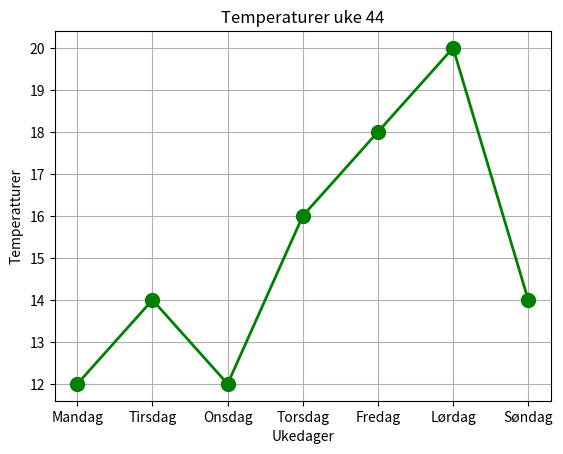

Source code (Python):
import matplotlib.pyplot as plt

dager = ["Mandag", "Tirsdag", "Onsdag", "Torsdag", "Fredag", "Lørdag", "Søndag"]
temeraturer_uke44 = [12,14,12,16,18,20,14]

plt.plot(dager, temeraturer_uke44, color="green", linewidth=2, markersize=10, marker="o")
plt.title("Temperaturer uke 44")
plt.xlabel("Ukedager")
plt.ylabel("Temperatturer")
plt.grid()
plt.show()
